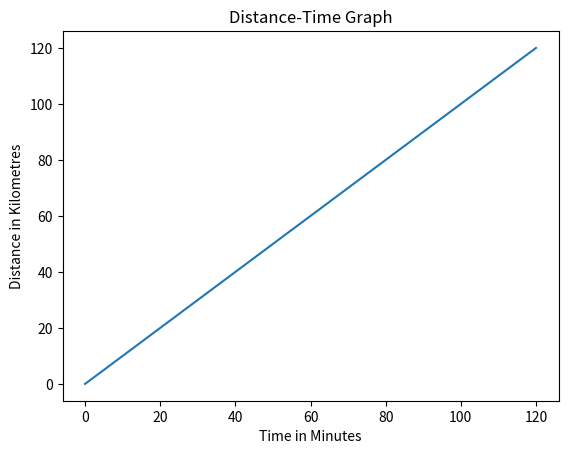

Recreate this plot in Python.
#write a python program to plot the graph for constant speed with given parameters
import matplotlib.pyplot as plt
speed=int(60)
time=int(0)
MAX_TIME=int(120)
distance=0
x=[]
y=[]
while(time<=MAX_TIME):
    distance=speed*time
    x.append(time)
    y.append(distance)
    time=time+10

import numpy as np
t=np.linspace(0,120,13) #minutes
d=speed*t/60.0 # in units of km
plt.plot(t,d)
plt.xlabel('Time in Minutes')
plt.ylabel('Distance in Kilometres')
plt.title('Distance-Time Graph') 
plt.show()